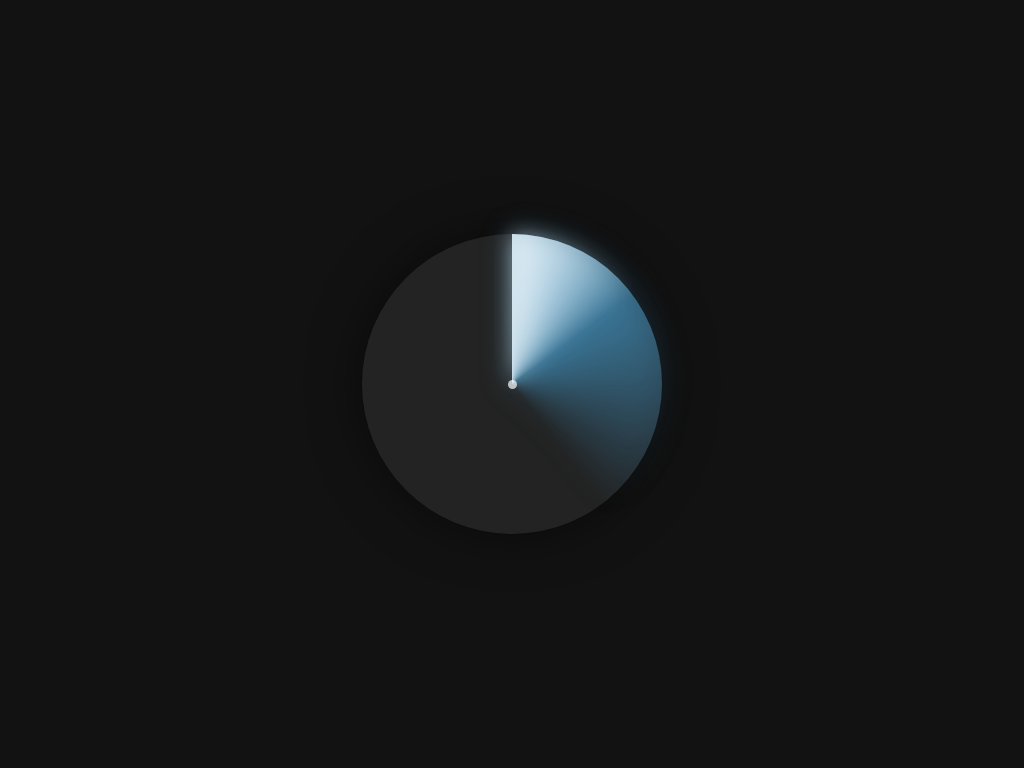

Write a web page that renders exactly this picture using CSS.

<!DOCTYPE html>
<html lang="pt-BR">
<head>
    <meta charset="UTF-8">
    <meta name="viewport" content="width=device-width, initial-scale=1.0">
    <title>Temporal Eclipse</title>
    <style>
        :root {
            --cor-fundo: #121212;
            --cor-relogio: #232323;
            --cor-ponteiro-horas: rgba(79, 192, 255, 0.6);
            --cor-ponteiro-minutos: rgba(255, 255, 255, 0.7);
            --sombra-relogio: 0 0 50px rgba(0, 0, 0, 0.5);
        }

        body {
            display: flex;
            justify-content: center;
            align-items: center;
            min-height: 100vh;
            margin: 0;
            background-color: var(--cor-fundo);
            overflow: hidden;
        }
        
        .relogio {
            width: 90vmin;
            height: 90vmin;
            max-width: 300px;
            max-height: 300px;
            border-radius: 50%;
            background-color: var(--cor-relogio);
            box-shadow: var(--sombra-relogio);
            position: relative;
            display: flex;
            justify-content: center;
            align-items: center;
        }

        .relogio::before,
        .relogio::after {
            content: '';
            position: absolute;
            top: 0;
            left: 0;
            width: 100%;
            height: 100%;
            border-radius: 50%;
        }

        .relogio::before {
            background: conic-gradient(
                from 0deg,
                var(--cor-ponteiro-horas) 0%,
                transparent 40%
            );
            filter: drop-shadow(0 0 15px var(--cor-ponteiro-horas));
            animation: girar 43200s linear infinite; 
        }

        .relogio::after {
            background: conic-gradient(
                from 0deg,
                var(--cor-ponteiro-minutos) 0%,
                transparent 15%
            );
             filter: drop-shadow(0 0 10px var(--cor-ponteiro-minutos));
            animation: girar 3600s linear infinite;
        }

        .ponto-central {
            width: 3%;
            height: 3%;
            background-color: var(--cor-ponteiro-minutos);
            border-radius: 50%;
            z-index: 10;
        }

        @keyframes girar {
            from {
                transform: rotate(0deg);
            }
            to {
                transform: rotate(360deg);
            }
        }

    </style>
</head>
<body>

    <div class="relogio">
        <div class="ponto-central"></div>
    </div>

</body>
</html>